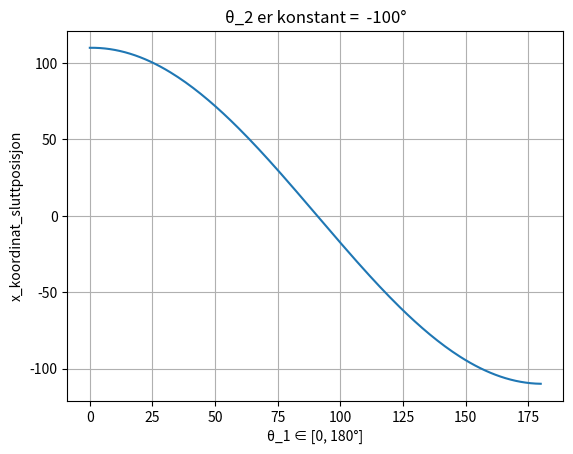

Here is the Python script that generated this plot:
# For å jobbe med første del av notatboken trenger vi disse bibliotekene
import math
import numpy as np
from matplotlib import pyplot as plt
from matplotlib.patches import Rectangle


# Given values
theta1 = 95     # Vinkel mellom positiv x-akse og "overarm" i grader
l1 = 60        # Lengde til overarm [cm]
theta2 = -100   # Vinkel mellom overarm og underarm i grader
l2 = 50        # Lengde til underarm [cm]

# Convert angles to radians
theta1_rad = np.deg2rad(theta1)
theta2_rad = np.deg2rad(theta2)

# Original equations
xend = l1 * np.cos(theta1_rad) + l2 * np.cos(theta1_rad + theta2_rad)
yend = l1 * np.sin(theta1_rad) + l2 * np.sin(theta1_rad + theta2_rad)
endepunkt_underarm = [xend, yend]


#Analytical solution for partial derivatives. Dette ble også gjort for hånd

# Partial derivatives of xend and yend  with respect to theta1
dx_dtheta1 = -l1 * np.sin(theta1_rad) - l2 * np.sin(theta1_rad + theta2_rad)
# Partial derivative of xend with respect to theta2
dx_dtheta2 = -l2 * np.sin(theta1_rad + theta2_rad)

# Output the partial derivatives at utgangsposisjon-values
print(f"Partial derivative of x with respect to theta1: {dx_dtheta1:.2f}" )
print(f"Partial derivative of x with respect to theta2: {dx_dtheta2:.2f}" )







# Numerical solution for partial derivatives    dx/dtheta1 and dx/dtheta2

# Create list for theta1 ∈ [0, π], with 180 elements
theta1_list = np.linspace(0, 180, 180)
#Create list for theta2 ∈ [-π, π], with 360 elements
theta2_list = np.linspace(-180, 180, 360)


#dx/dtheta1:

#  THETA2 = konstant -100 degrees (i radianer)
theta2 = (np.pi/180)*(-100)

# Create list for x-values for each theta1
x_koordinat_sluttposisjon = []
for theta1 in theta1_list:
    # Convert angles to radians
    theta1_rad = np.pi/180*theta1
    theta2_rad = np.pi/180*theta2
    # Original equations
    xend = l1 * np.cos(theta1_rad) + l2 * np.cos(theta1_rad + theta2_rad)
    #yend = l1 * np.sin(theta1_rad) + l2 * np.sin(theta1_rad + theta2_rad)
    x_koordinat_sluttposisjon.append(xend)


# make graph with x_koordinat_sluttposisjon as y-values and theta1_list as x-values

plt.plot(theta1_list, x_koordinat_sluttposisjon)
plt.xlabel("θ_1 ∈ [0, 180°]")
plt.ylabel("x_koordinat_sluttposisjon")
plt.title("θ_2 er konstant =  -100°")
plt.grid(True)
plt.show()




